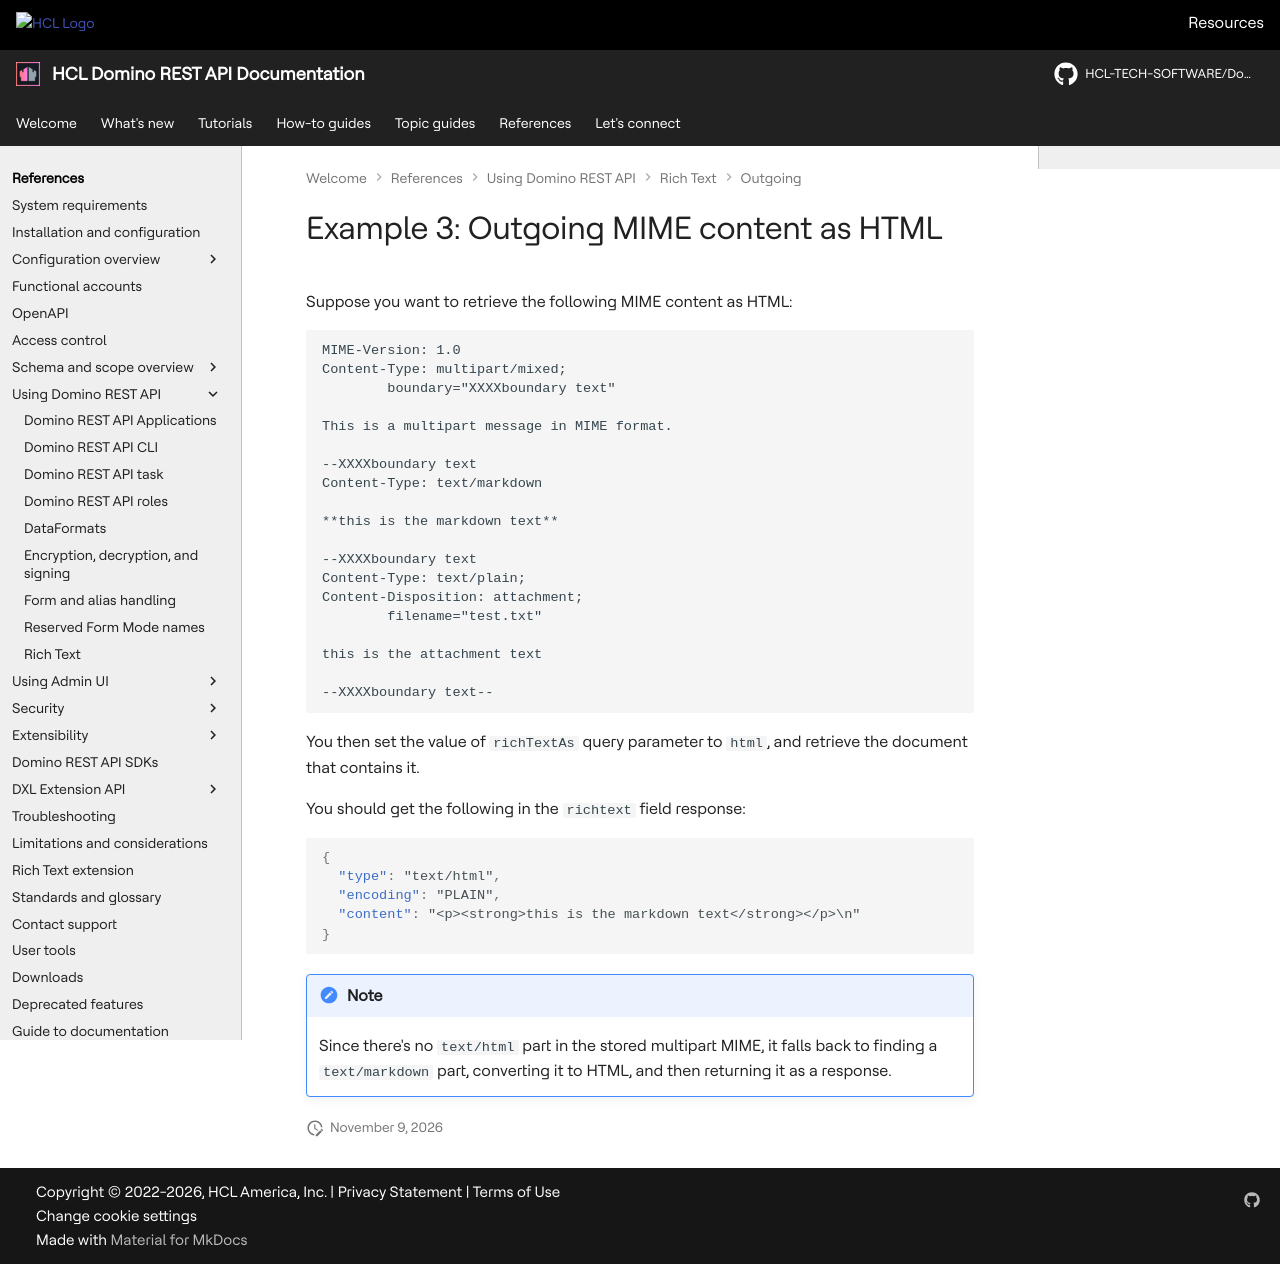

repository: HCL-TECH-SOFTWARE/Domino-rest-api · page: references/usingdominorestapi/richtext/outgoing/mime-html-3.html · generator: mkdocs

# Example 3: Outgoing MIME content as HTML

Suppose you want to retrieve the following MIME content as HTML:

```text
MIME-Version: 1.0
Content-Type: multipart/mixed;
        boundary="XXXXboundary text"

This is a multipart message in MIME format.

--XXXXboundary text
Content-Type: text/markdown

**this is the markdown text**

--XXXXboundary text
Content-Type: text/plain;
Content-Disposition: attachment;
        filename="test.txt"

this is the attachment text

--XXXXboundary text--
```

You then set the value of `richTextAs` query parameter to `html`, and retrieve the document that contains it.

You should get the following in the `richtext` field response:

```json
{
  "type": "text/html",
  "encoding": "PLAIN",
  "content": "<p><strong>this is the markdown text</strong></p>\n"
}
```

!!! note

    Since there's no `text/html` part in the stored multipart MIME, it falls back to finding a `text/markdown` part, converting it to HTML, and then returning it as a response.
